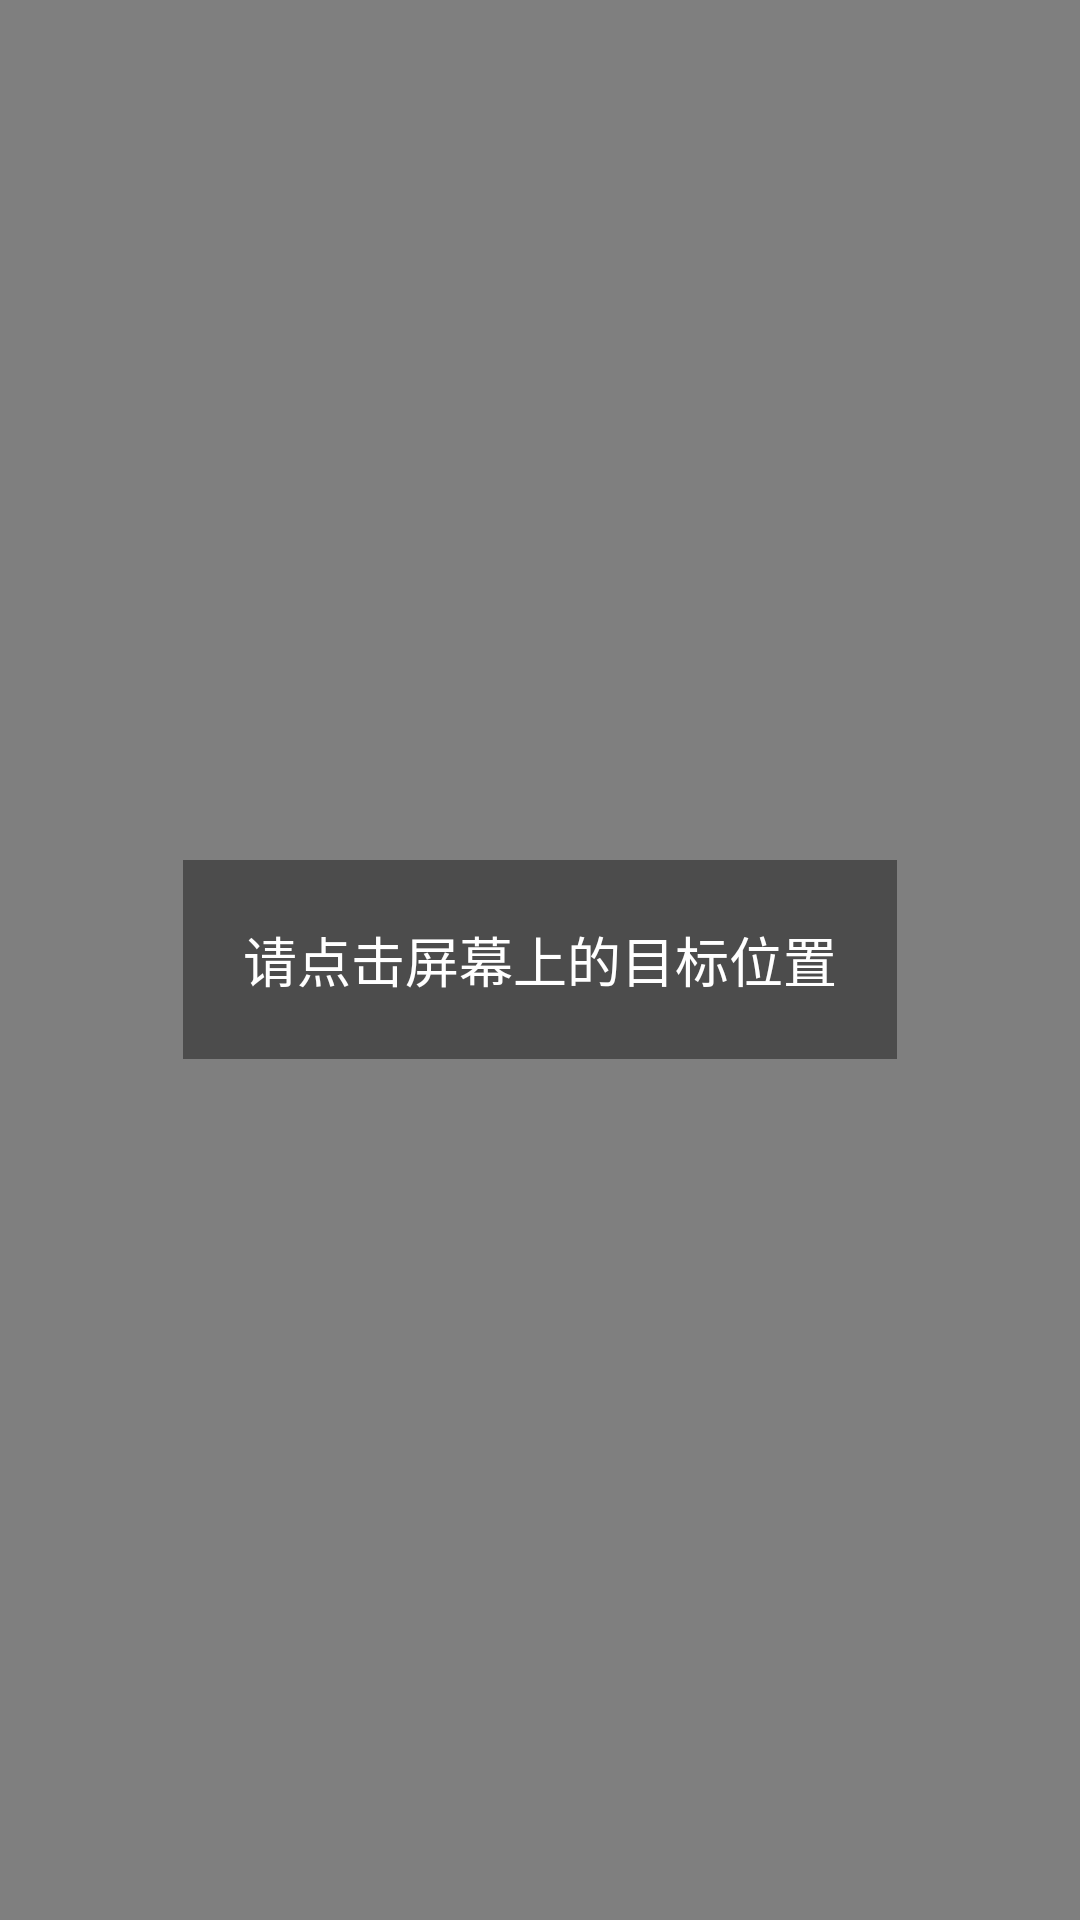

Reconstruct the res/layout file that produces this screen, plus the resources it refers to.
<!-- AndroidManifest.xml: activity theme Theme.Transparent -->
<!-- res/layout/activity_coordinate_capture.xml -->
<?xml version="1.0" encoding="utf-8"?>
<FrameLayout xmlns:android="http://schemas.android.com/apk/res/android"
    android:layout_width="match_parent"
    android:layout_height="match_parent"
    android:background="#80000000">

    <TextView
        android:id="@+id/tv_coords"
        android:layout_width="wrap_content"
        android:layout_height="wrap_content"
        android:layout_gravity="center"
        android:text="请点击屏幕上的目标位置"
        android:textColor="#FFFFFF"
        android:textSize="18sp"
        android:background="#66000000"
        android:padding="20dp"
        android:layout_margin="32dp"
        android:gravity="center" />

</FrameLayout>
<!-- resources referenced by this layout -->
<resources>
  <style name="Theme.Transparent" parent="Theme.Material3.DayNight.NoActionBar">
          <item name="android:windowIsTranslucent">true</item>
          <item name="android:windowBackground">@android:color/transparent</item>
          <item name="android:windowContentOverlay">@null</item>
          <item name="android:windowNoTitle">true</item>
          <item name="android:backgroundDimEnabled">true</item>
      </style>
</resources>
